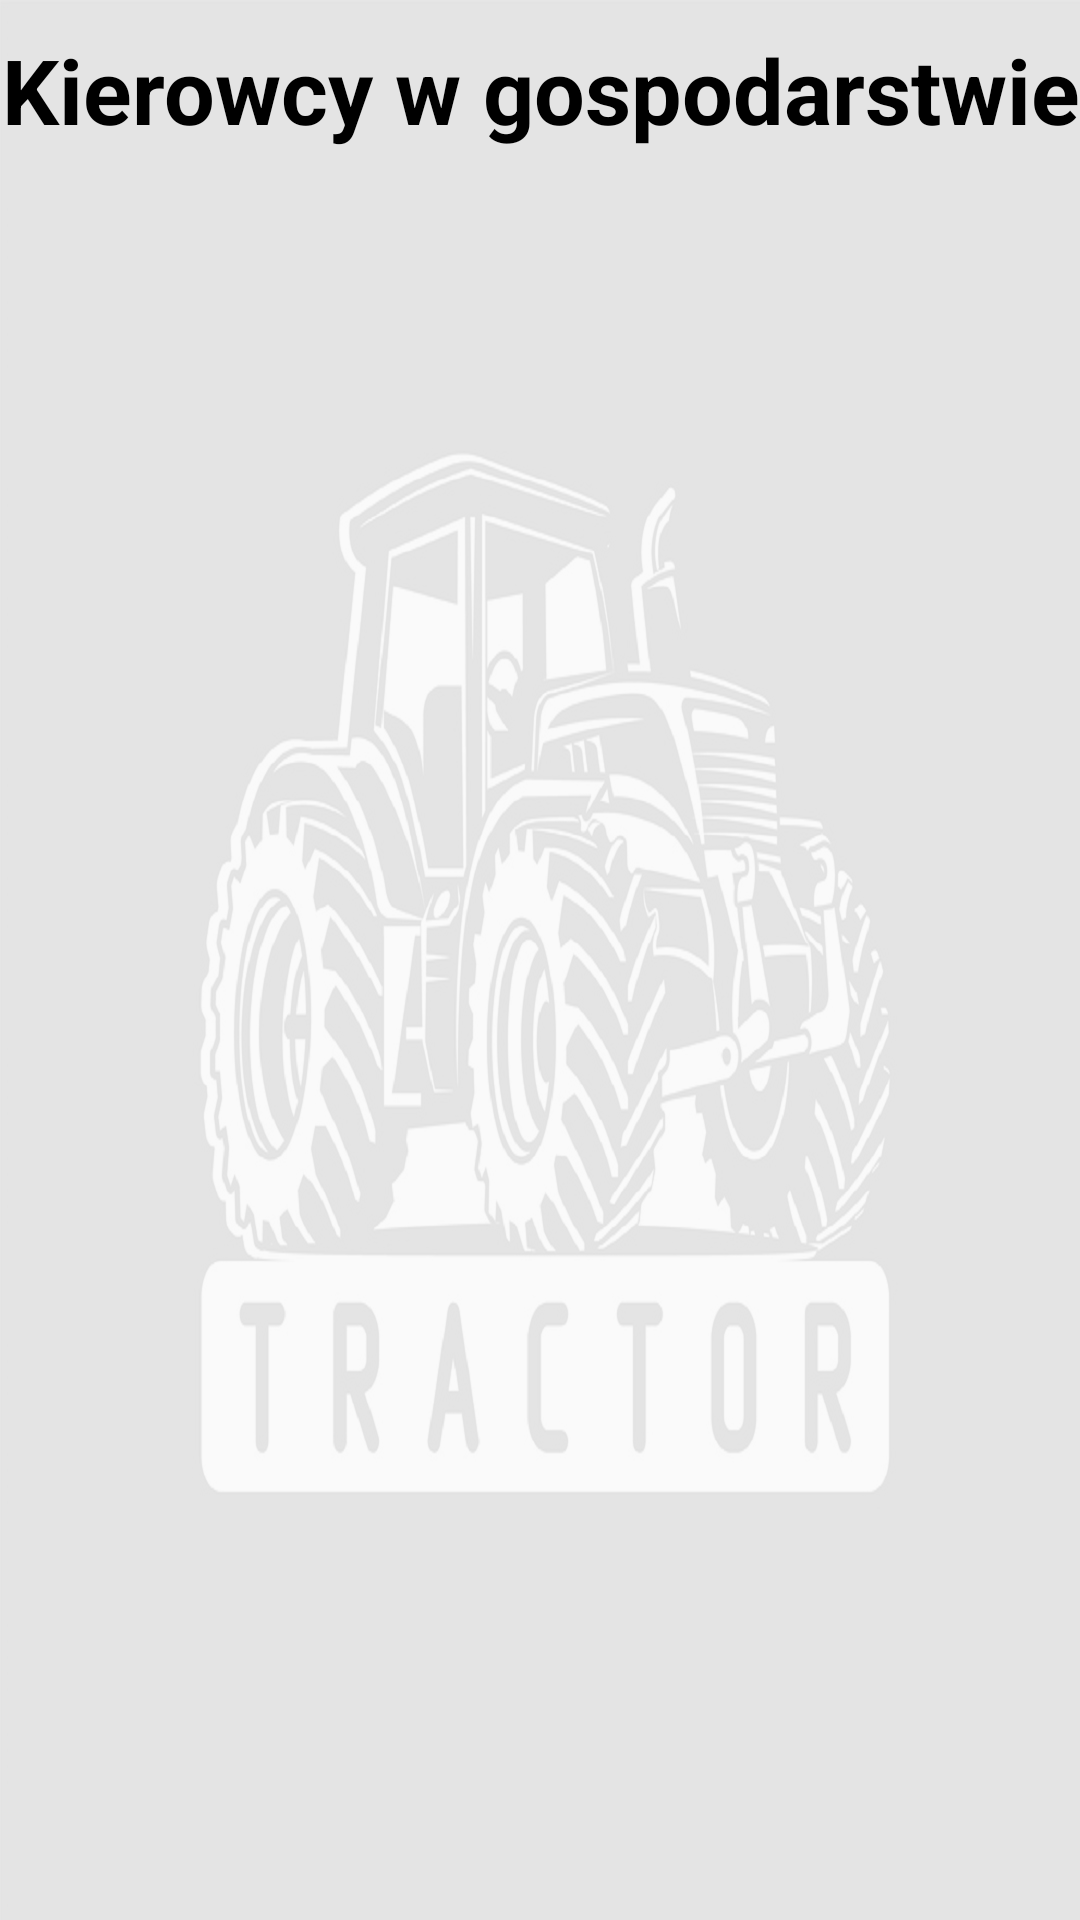

The Android layout XML behind this screen, and the referenced resources:
<!-- AndroidManifest.xml: application theme AppTheme.Gospodarstwo -->
<!-- res/layout/activity_kierowcy.xml -->
<?xml version="1.0" encoding="utf-8"?>
<RelativeLayout xmlns:android="http://schemas.android.com/apk/res/android"
    xmlns:app="http://schemas.android.com/apk/res-auto"
    xmlns:tools="http://schemas.android.com/tools"
    android:layout_width="match_parent"
    android:layout_height="match_parent"
    tools:context=".KierowcyActivity">

    <ImageView
        android:layout_width="wrap_content"
        android:layout_height="wrap_content"
        android:alpha="0.1"
        android:scaleType="centerCrop"
        app:srcCompat="@drawable/background_activity"
        />

    <TextView
        android:id="@+id/KierowcyText"
        android:layout_width="match_parent"
        android:layout_height="60dp"
        android:gravity="center"
        android:text="Kierowcy w gospodarstwie"
        android:textColor="@color/black"
        android:textSize="30dp"
        android:textStyle="bold" />

    <ListView
        android:id="@+id/kierowcy_lista"
        android:layout_width="match_parent"
        android:layout_height="match_parent"
        android:layout_below="@+id/KierowcyText" />

</RelativeLayout>
<!-- resources referenced by this layout -->
<resources>
  <color name="black">#FF000000</color>
  <!-- drawable background_activity: jpg bitmap (drawable, 224720 bytes) -->
  <style name="AppTheme.Gospodarstwo" parent="Theme.AppCompat.Light.DarkActionBar">
          <item name="windowActionBar">false</item>
          <item name="windowNoTitle">true</item>
          <item name="android:windowFullscreen">true</item>
      </style>
</resources>
